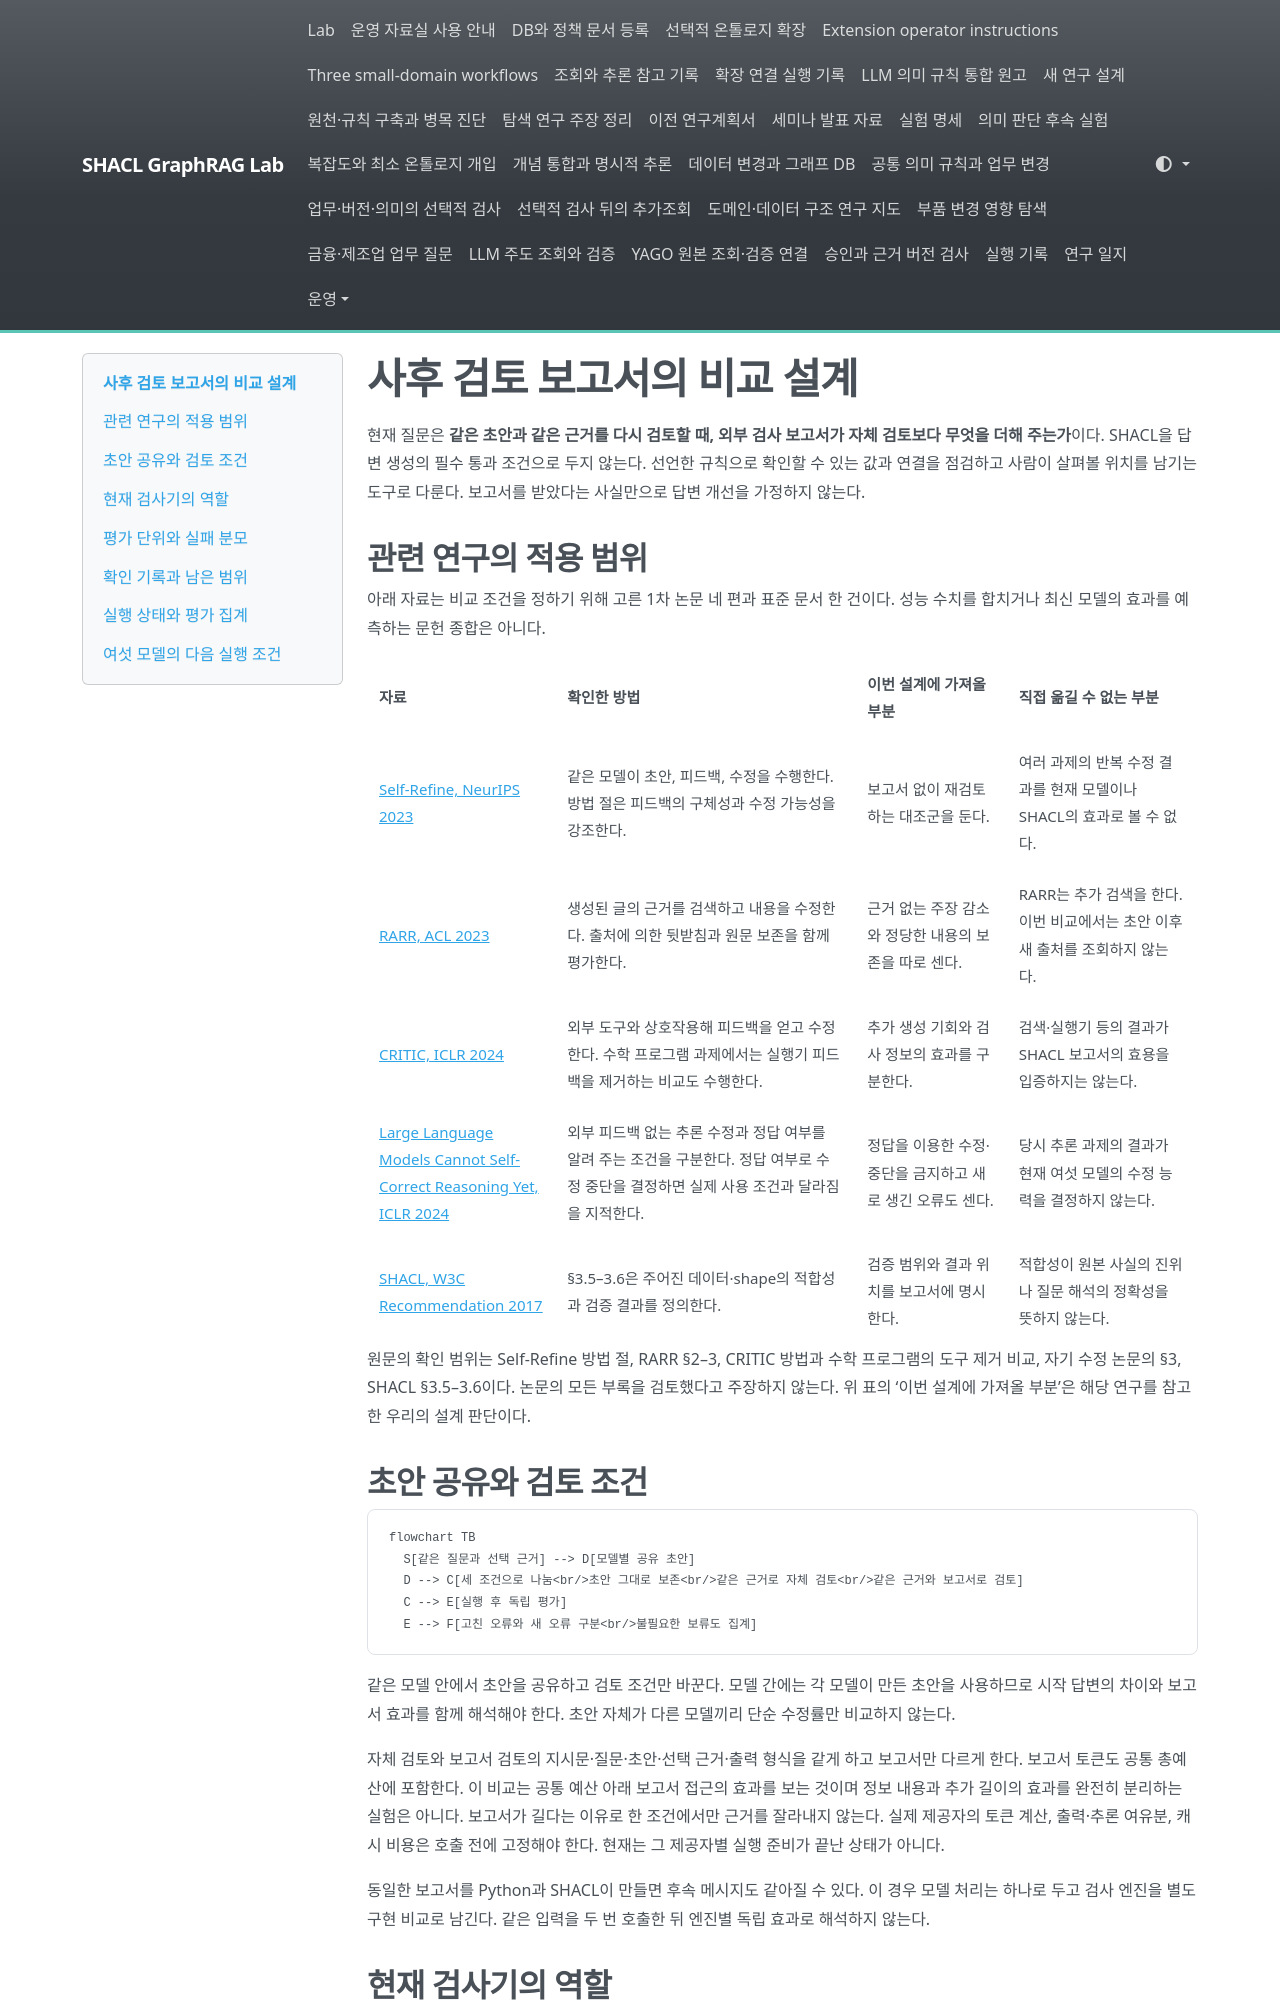

repository: shinysong/shacl-graphrag · page: journal/2026-11-04-post-answer-feedback-design/index.html · generator: mkdocs

# 사후 검토 보고서의 비교 설계

현재 질문은 **같은 초안과 같은 근거를 다시 검토할 때, 외부 검사 보고서가 자체 검토보다 무엇을 더해 주는가**이다. SHACL을 답변 생성의 필수 통과 조건으로 두지 않는다. 선언한 규칙으로 확인할 수 있는 값과 연결을 점검하고 사람이 살펴볼 위치를 남기는 도구로 다룬다. 보고서를 받았다는 사실만으로 답변 개선을 가정하지 않는다.

## 관련 연구의 적용 범위

아래 자료는 비교 조건을 정하기 위해 고른 1차 논문 네 편과 표준 문서 한 건이다. 성능 수치를 합치거나 최신 모델의 효과를 예측하는 문헌 종합은 아니다.

| 자료 | 확인한 방법 | 이번 설계에 가져올 부분 | 직접 옮길 수 없는 부분 |
|---|---|---|---|
| [Self-Refine, NeurIPS 2023](https://proceedings.neurips.cc/paper_files/paper/2023/hash/91edff07232fb1b55a505a9e9f6c0ff3-Abstract-Conference.html) | 같은 모델이 초안, 피드백, 수정을 수행한다. 방법 절은 피드백의 구체성과 수정 가능성을 강조한다. | 보고서 없이 재검토하는 대조군을 둔다. | 여러 과제의 반복 수정 결과를 현재 모델이나 SHACL의 효과로 볼 수 없다. |
| [RARR, ACL 2023](https://aclanthology.org/2023.acl-long.910/) | 생성된 글의 근거를 검색하고 내용을 수정한다. 출처에 의한 뒷받침과 원문 보존을 함께 평가한다. | 근거 없는 주장 감소와 정당한 내용의 보존을 따로 센다. | RARR는 추가 검색을 한다. 이번 비교에서는 초안 이후 새 출처를 조회하지 않는다. |
| [CRITIC, ICLR 2024](https://proceedings.iclr.cc/paper_files/paper/2024/hash/fef126561bbf9d4467dbb8d27334b8fe-Abstract-Conference.html) | 외부 도구와 상호작용해 피드백을 얻고 수정한다. 수학 프로그램 과제에서는 실행기 피드백을 제거하는 비교도 수행한다. | 추가 생성 기회와 검사 정보의 효과를 구분한다. | 검색·실행기 등의 결과가 SHACL 보고서의 효용을 입증하지는 않는다. |
| [Large Language Models Cannot Self-Correct Reasoning Yet, ICLR 2024](https://proceedings.iclr.cc/paper_files/paper/2024/hash/8b4add8b0aa8749d80a34ca5d941c355-Abstract-Conference.html) | 외부 피드백 없는 추론 수정과 정답 여부를 알려 주는 조건을 구분한다. 정답 여부로 수정 중단을 결정하면 실제 사용 조건과 달라짐을 지적한다. | 정답을 이용한 수정·중단을 금지하고 새로 생긴 오류도 센다. | 당시 추론 과제의 결과가 현재 여섯 모델의 수정 능력을 결정하지 않는다. |
| [SHACL, W3C Recommendation 2017](https://www.w3.org/TR/2017/REC-shacl-20170720/) | §3.5–3.6은 주어진 데이터·shape의 적합성과 검증 결과를 정의한다. | 검증 범위와 결과 위치를 보고서에 명시한다. | 적합성이 원본 사실의 진위나 질문 해석의 정확성을 뜻하지 않는다. |

원문의 확인 범위는 Self-Refine 방법 절, RARR §2–3, CRITIC 방법과 수학 프로그램의 도구 제거 비교, 자기 수정 논문의 §3, SHACL §3.5–3.6이다. 논문의 모든 부록을 검토했다고 주장하지 않는다. 위 표의 ‘이번 설계에 가져올 부분’은 해당 연구를 참고한 우리의 설계 판단이다.

## 초안 공유와 검토 조건

```mermaid
flowchart TB
  S[같은 질문과 선택 근거] --> D[모델별 공유 초안]
  D --> C[세 조건으로 나눔<br/>초안 그대로 보존<br/>같은 근거로 자체 검토<br/>같은 근거와 보고서로 검토]
  C --> E[실행 후 독립 평가]
  E --> F[고친 오류와 새 오류 구분<br/>불필요한 보류도 집계]
```

같은 모델 안에서 초안을 공유하고 검토 조건만 바꾼다. 모델 간에는 각 모델이 만든 초안을 사용하므로 시작 답변의 차이와 보고서 효과를 함께 해석해야 한다. 초안 자체가 다른 모델끼리 단순 수정률만 비교하지 않는다.

자체 검토와 보고서 검토의 지시문·질문·초안·선택 근거·출력 형식을 같게 하고 보고서만 다르게 한다. 보고서 토큰도 공통 총예산에 포함한다. 이 비교는 공통 예산 아래 보고서 접근의 효과를 보는 것이며 정보 내용과 추가 길이의 효과를 완전히 분리하는 실험은 아니다. 보고서가 길다는 이유로 한 조건에서만 근거를 잘라내지 않는다. 실제 제공자의 토큰 계산, 출력·추론 여유분, 캐시 비용은 호출 전에 고정해야 한다. 현재는 그 제공자별 실행 준비가 끝난 상태가 아니다.

동일한 보고서를 Python과 SHACL이 만들면 후속 메시지도 같아질 수 있다. 이 경우 모델 처리는 하나로 두고 검사 엔진을 별도 구현 비교로 남긴다. 같은 입력을 두 번 호출한 뒤 엔진별 독립 효과로 해석하지 않는다.
